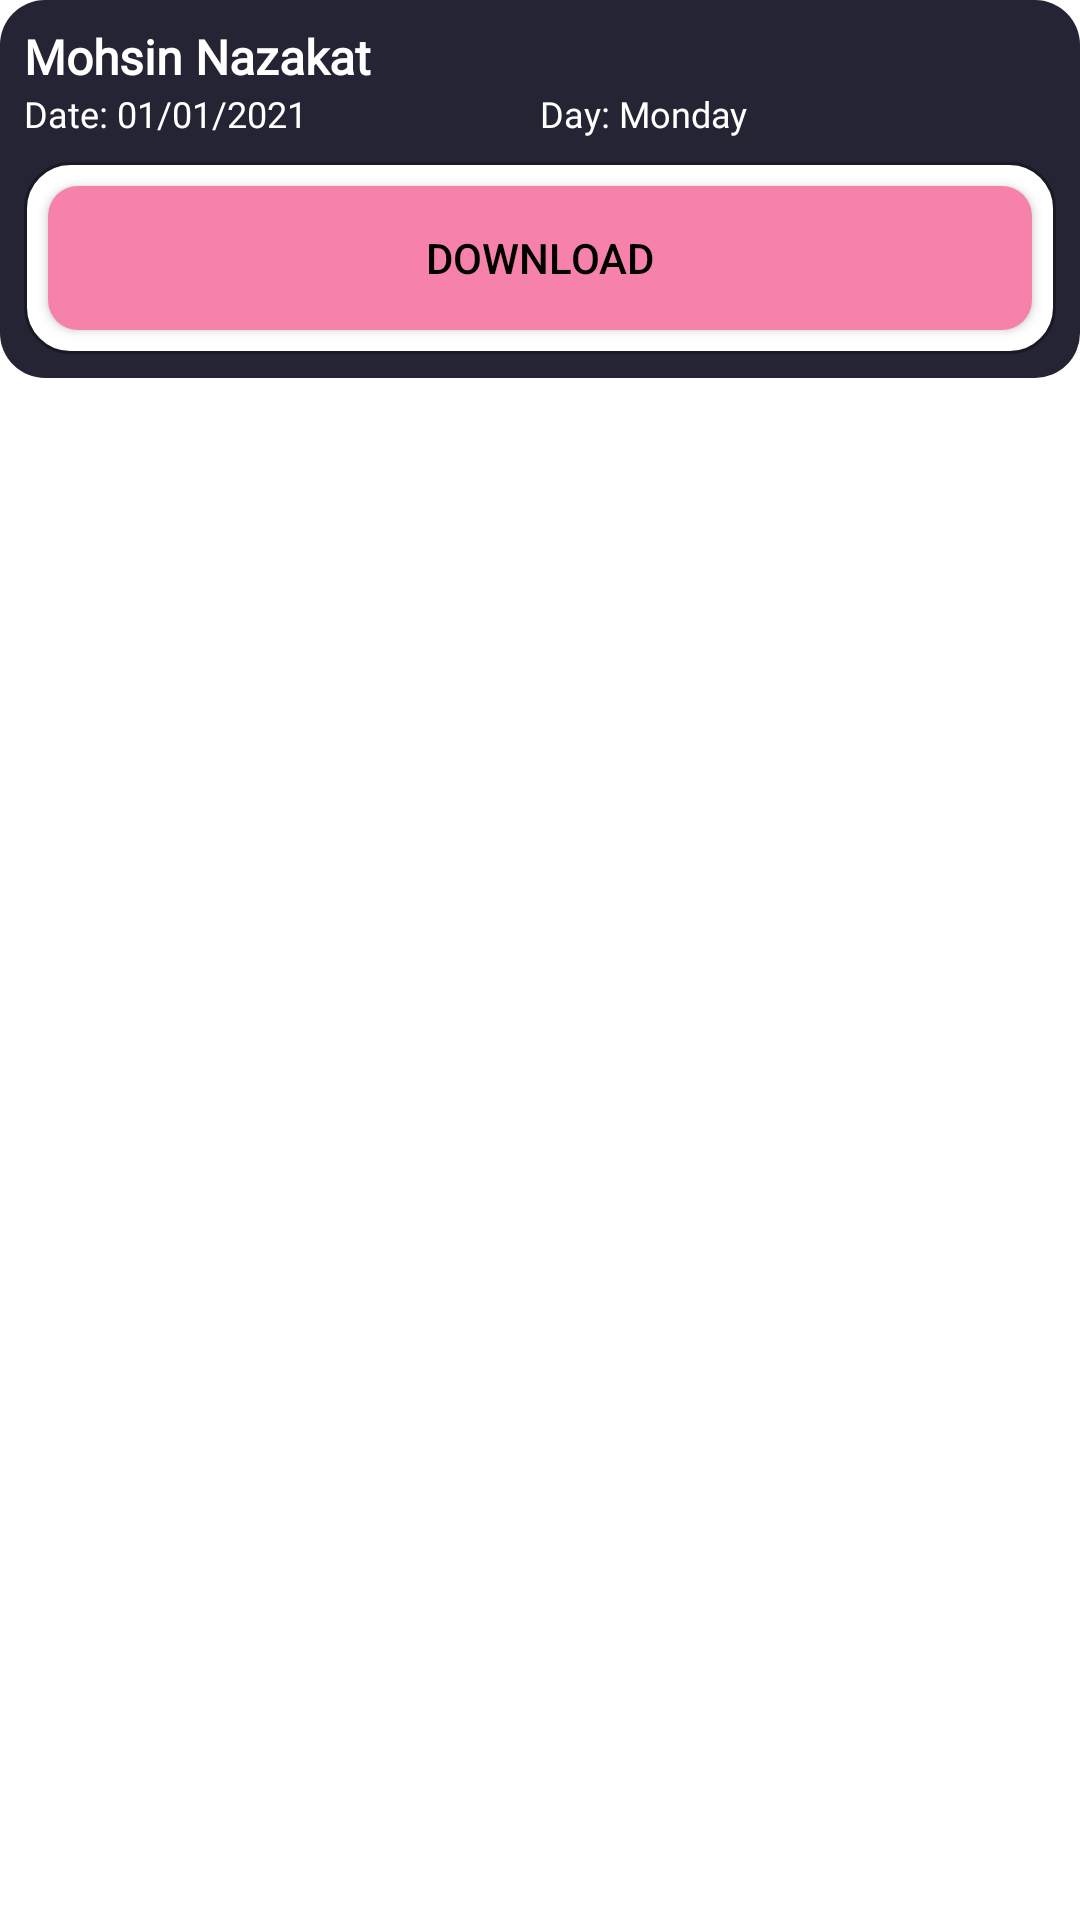

Reconstruct the res/layout file that produces this screen, plus the resources it refers to.
<!-- AndroidManifest.xml: application theme Theme.VirtuousVoice -->
<!-- res/layout/captured_voice_card.xml -->
<?xml version="1.0" encoding="utf-8"?>
<LinearLayout xmlns:android="http://schemas.android.com/apk/res/android"
    android:layout_width="match_parent"
    android:layout_height="wrap_content"
    android:layout_margin="4dp"
    android:backgroundTint="@color/primary_color_variant">

    <LinearLayout
        android:layout_width="match_parent"
        android:layout_height="wrap_content"
        android:padding="8dp"
        android:orientation="vertical"
        android:background="@drawable/card_background">

        <LinearLayout
            android:layout_width="match_parent"
            android:layout_height="wrap_content"
            android:orientation="horizontal">


            <LinearLayout
                android:layout_width="match_parent"
                android:layout_height="wrap_content">
                <TextView
                    android:id="@+id/_user_name"
                    android:layout_width="0dp"
                    android:layout_weight="14"
                    android:layout_height="wrap_content"
                    android:text="Mohsin Nazakat"
                    android:textColor="@color/white"
                    android:textStyle="bold"
                    android:fontFamily="@font/montserrat"
                    android:textSize="16sp"/>

                <LinearLayout
                    android:id="@+id/_new_to_dashboard"
                    android:layout_width="10dp"
                    android:background="@drawable/ripple_effect"
                    android:layout_height="10dp"
                    android:orientation="horizontal"
                    android:visibility="gone"/>

            </LinearLayout>



            <TextView
                android:visibility="gone"
                android:id="@+id/_new_audio"
                android:layout_width="0dp"
                android:layout_weight="1"
                android:layout_height="wrap_content"
                android:text="(New Audio)"
                android:textColor="@color/secondary_color"
                android:textStyle="bold"
                android:fontFamily="@font/montserrat"
                android:textSize="16sp"/>

        </LinearLayout>

        <LinearLayout
            android:layout_width="match_parent"
            android:layout_height="wrap_content"
            android:orientation="horizontal">

            <TextView
                android:id="@+id/_captured_date"
                android:layout_width="0dp"
                android:layout_weight="1"
                android:layout_height="wrap_content"
                android:text="Date: 01/01/2021"
                android:textColor="@color/white"
                android:fontFamily="@font/montserrat"
                android:textSize="12sp"/>

            <TextView
                android:id="@+id/_captured_day"
                android:layout_width="0dp"
                android:layout_weight="1"
                android:layout_height="wrap_content"
                android:text="Day: Monday"
                android:textColor="@color/white"
                android:fontFamily="@font/montserrat"
                android:textSize="12sp"/>

        </LinearLayout>

        <LinearLayout
            android:layout_width="match_parent"
            android:layout_height="wrap_content"
            android:orientation="horizontal"
            android:gravity="center"
            android:layout_marginTop="8dp"
            android:padding="4dp"
            android:background="@drawable/player_background">

            <androidx.appcompat.widget.AppCompatButton
                android:id="@+id/_download"
                android:layout_width="0dp"
                android:layout_weight="1"
                android:layout_height="wrap_content"
                android:text="Download"
                android:layout_margin="4dp"
                android:textColor="@color/black"
                android:background="@drawable/square_button_background"/>

            <androidx.appcompat.widget.AppCompatButton
                android:visibility="gone"
                android:id="@+id/_play"
                android:layout_width="0dp"
                android:layout_weight="1"
                android:layout_height="wrap_content"
                android:text="Play"
                android:layout_margin="4dp"
                android:textColor="@color/black"
                android:background="@drawable/square_button_background"/>

            <androidx.appcompat.widget.AppCompatButton
                android:visibility="gone"
                android:id="@+id/_stop"
                android:layout_width="0dp"
                android:layout_weight="1"
                android:layout_height="wrap_content"
                android:text="Stop"
                android:layout_margin="4dp"
                android:textColor="@color/black"
                android:background="@drawable/square_button_background"/>

        </LinearLayout>

    </LinearLayout>

</LinearLayout>
<!-- resources referenced by this layout -->
<resources>
  <color name="black">#FF000000</color>
  <color name="primary_color_variant">#242435</color>
  <color name="secondary_color">#F681AB</color>
  <color name="white">#FFFFFFFF</color>
  <!-- drawable card_background (drawable) -->
  <?xml version="1.0" encoding="utf-8"?>
  <shape xmlns:android="http://schemas.android.com/apk/res/android">
      <solid android:color="@color/primary_color_variant"/>
      <corners android:radius="15dp"/>
  </shape>
  <!-- drawable player_background (drawable) -->
  <?xml version="1.0" encoding="utf-8"?>
  <shape xmlns:android="http://schemas.android.com/apk/res/android">
      <solid android:color="@color/white"/>
      <stroke android:width="1dp" android:color="@color/primary_color"/>
      <corners android:radius="15dp"/>
  </shape>
  <!-- drawable ripple_effect (drawable) -->
  <?xml version="1.0" encoding="utf-8"?>
  <ripple xmlns:android="http://schemas.android.com/apk/res/android"
      android:color="@color/primary_color">
      <item android:id="@android:id/mask">
          <shape android:shape="rectangle">
              <solid android:color="@color/white" />
              <corners android:radius="20dp" />
          </shape>
      </item>
  
      <item android:id="@android:id/background">
          <shape android:shape="rectangle">
              <gradient
                  android:angle="90"
                  android:endColor="@color/secondary_color"
                  android:startColor="@color/secondary_color"
                  android:type="linear" />
              <corners android:radius="30dp" />
          </shape>
      </item>
  </ripple>
  <!-- drawable square_button_background (drawable) -->
  <?xml version="1.0" encoding="utf-8"?>
  <shape xmlns:android="http://schemas.android.com/apk/res/android">
      <solid android:color="@color/secondary_color"/>
      <corners android:radius="10dp"/>
  </shape>
  <style name="Theme.VirtuousVoice" parent="Theme.MaterialComponents.DayNight.NoActionBar">
          
          <item name="colorPrimary">@color/primary_color</item>
          <item name="colorPrimaryVariant">@color/primary_color_variant</item>
          <item name="colorOnPrimary">@color/white</item>
          
          <item name="colorSecondary">@color/secondary_color</item>
          <item name="colorSecondaryVariant">@color/secondary_color_variant</item>
          <item name="colorOnSecondary">@color/black</item>
          
          <item name="android:statusBarColor" tools:targetApi="l">?attr/colorPrimaryVariant</item>
          
      </style>
  <color name="primary_color">#191A23</color>
  <color name="secondary_color_variant">#8C8B94</color>
</resources>
